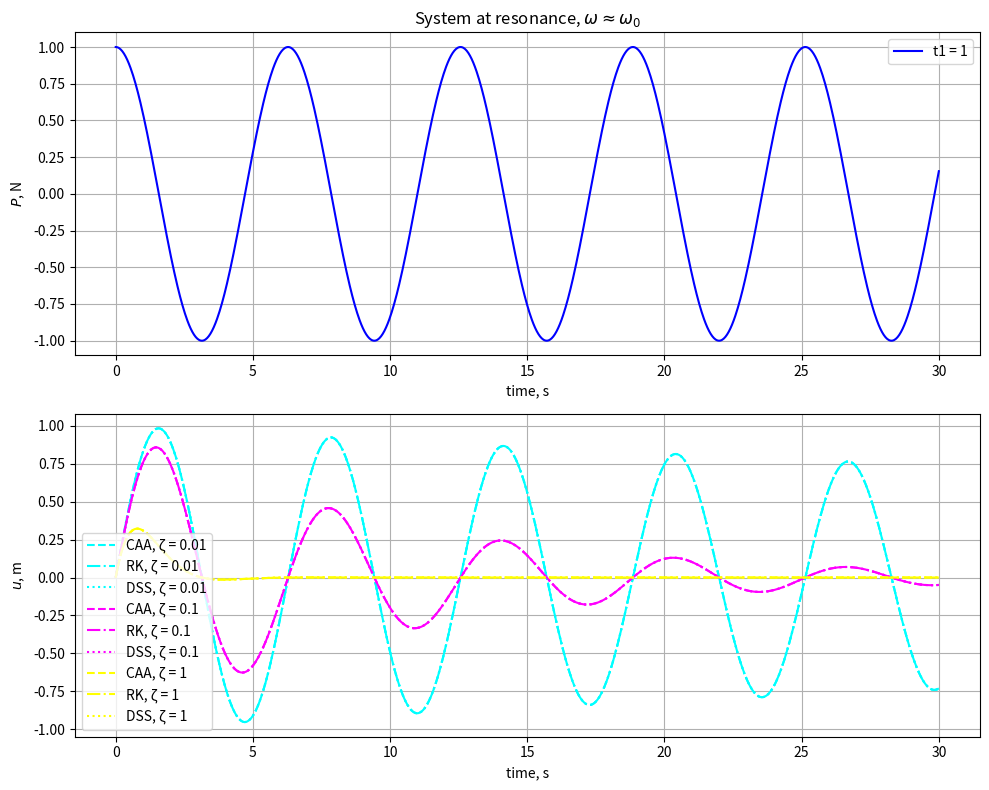

Source code (Python):
import numpy as np
import matplotlib.pyplot as plt

# Time settings
t = np.linspace(0, 30, 1000)
omega_0 = 1  # Natural frequency (rad/s)

# External force (resonance condition: omega ≈ omega_0)
P = np.cos(omega_0 * t)

# System parameters
zeta_values = [0.01, 0.1, 1]  # Different damping ratios
methods = ['CAA', 'RK', 'DSS']  # Numerical methods

# Function for displacement response (mock-up)


def displacement_response(t, omega_0, zeta):
    return np.exp(-zeta * t) * np.sin(omega_0 * t)


# Prepare figure and axes
fig, (ax1, ax2) = plt.subplots(2, 1, figsize=(10, 8))

# Plot the external force
ax1.plot(t, P, color='blue', label='t1 = 1')
ax1.set_title(r'System at resonance, $\omega \approx \omega_0$')
ax1.set_xlabel('time, s')
ax1.set_ylabel(r'$P$, N')
ax1.legend()
ax1.grid(True)

# Plot the displacement responses for different methods and zeta values
colors = ['cyan', 'magenta', 'yellow']
linestyles = ['--', '-.', ':']
for i, zeta in enumerate(zeta_values):
    for j, method in enumerate(methods):
        u = displacement_response(t, omega_0, zeta)
        ax2.plot(t, u, linestyle=linestyles[j], color=colors[i],
                 label=f'{method}, ζ = {zeta}')

ax2.set_xlabel('time, s')
ax2.set_ylabel(r'$u$, m')
ax2.legend()
ax2.grid(True)

# Show plot
plt.tight_layout()
plt.show()
